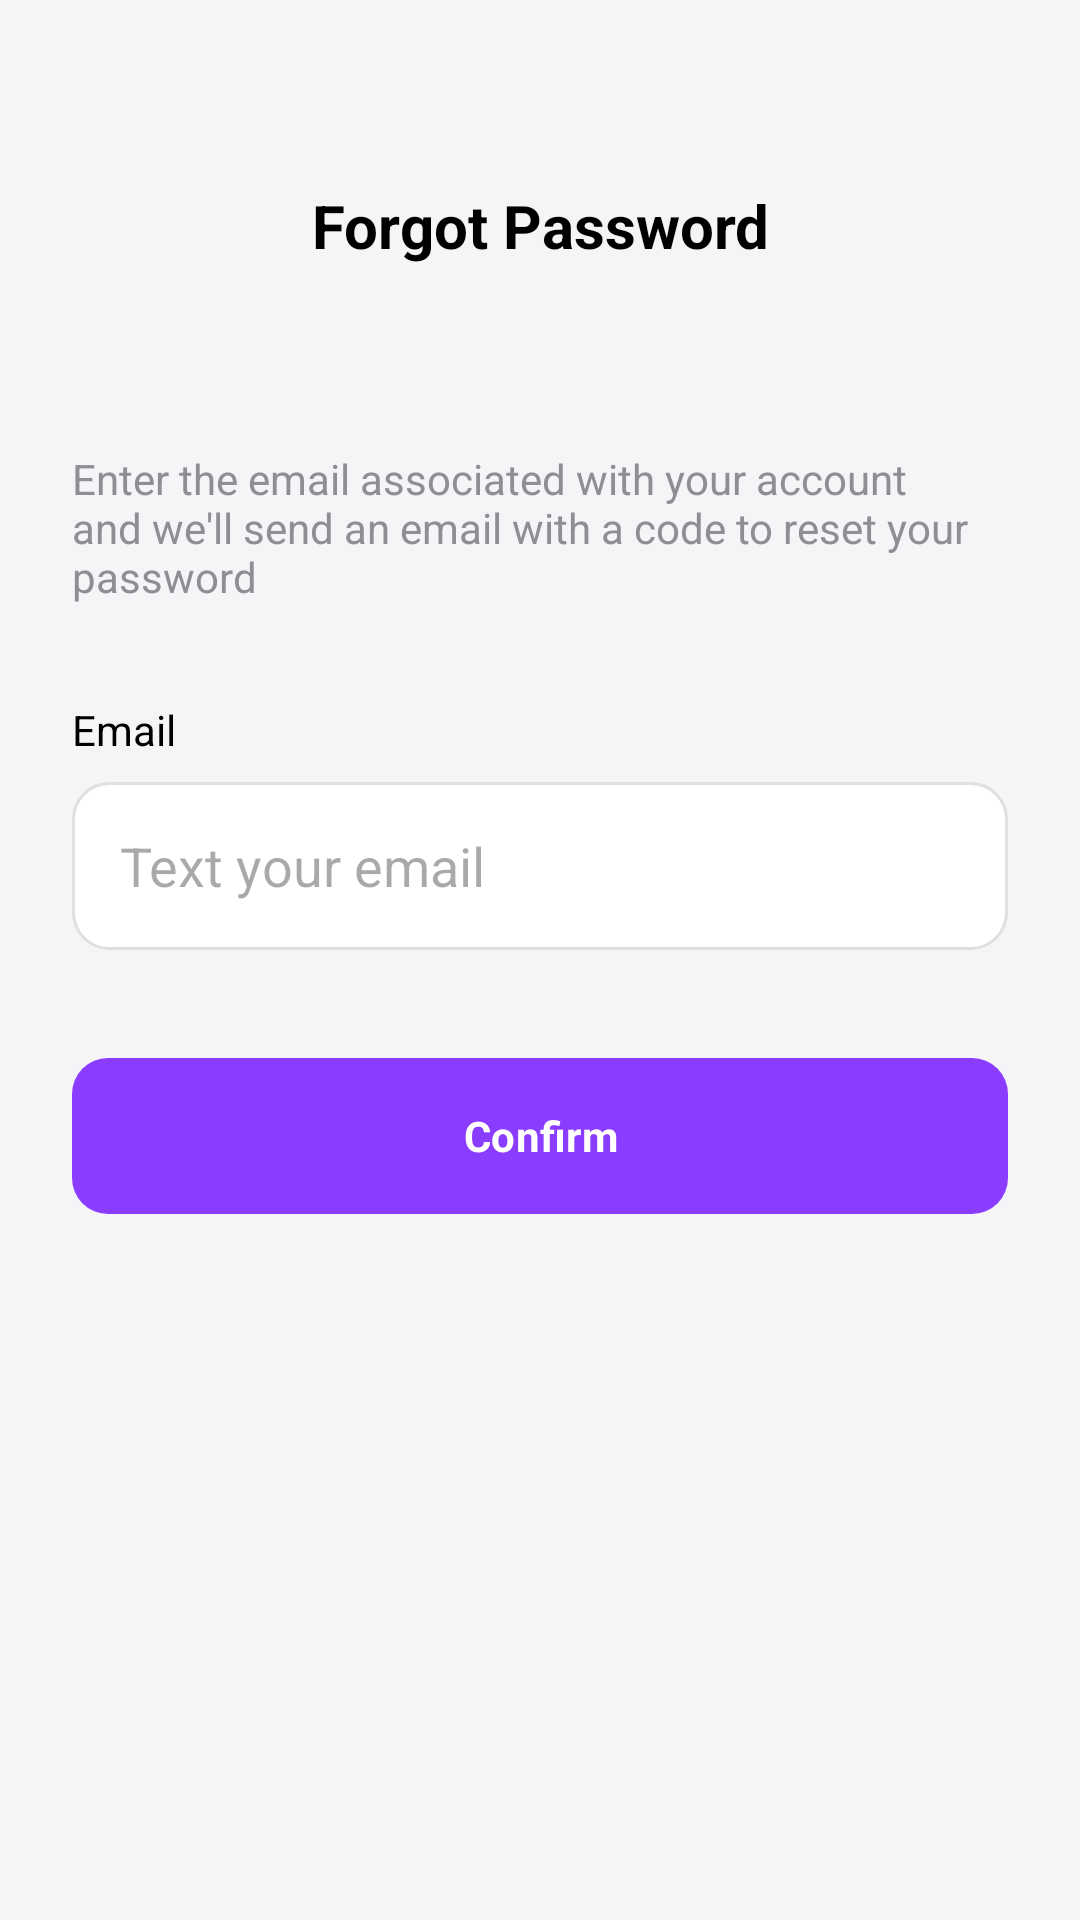

Layout XML and referenced resources for this Android screen:
<!-- AndroidManifest.xml: application theme Theme.ApnaPay -->
<!-- res/layout/activity_forgot_password.xml -->
<?xml version="1.0" encoding="utf-8"?>
<androidx.constraintlayout.widget.ConstraintLayout
    xmlns:android="http://schemas.android.com/apk/res/android"
    xmlns:app="http://schemas.android.com/apk/res-auto"
    android:layout_width="match_parent"
    android:layout_height="match_parent"
    android:background="@color/bg_light"
    android:padding="24dp">

    <ImageView
        android:id="@+id/btnBack"
        android:layout_width="22dp"
        android:layout_height="22dp"
        android:src="@drawable/back"
        app:tint="@color/text_main"
        android:layout_marginTop="40dp"
        app:layout_constraintTop_toTopOf="parent"
        app:layout_constraintStart_toStartOf="parent"/>

    <TextView
        android:layout_width="wrap_content"
        android:layout_height="wrap_content"
        android:text="Forgot Password"
        android:textSize="20sp"
        android:textStyle="bold"
        android:textColor="@color/text_main"
        app:layout_constraintTop_toTopOf="@id/btnBack"
        app:layout_constraintBottom_toBottomOf="@id/btnBack"
        app:layout_constraintStart_toStartOf="parent"
        app:layout_constraintEnd_toEndOf="parent"/>

    <TextView
        android:id="@+id/tvInstructions"
        android:layout_width="match_parent"
        android:layout_height="wrap_content"
        android:text="Enter the email associated with your account and we'll send an email with a code to reset your password"
        android:textColor="@color/text_muted"
        android:textSize="14sp"
        android:layout_marginTop="64dp"
        app:layout_constraintTop_toBottomOf="@id/btnBack"/>

    <TextView
        android:id="@+id/lblEmail"
        android:layout_width="wrap_content"
        android:layout_height="wrap_content"
        android:text="Email"
        android:textColor="@color/text_main"
        android:layout_marginTop="32dp"
        app:layout_constraintTop_toBottomOf="@id/tvInstructions"
        app:layout_constraintStart_toStartOf="parent"/>

    <EditText
        android:id="@+id/etEmail"
        android:layout_width="match_parent"
        android:layout_height="56dp"
        android:layout_marginTop="8dp"
        android:background="@drawable/bg_input"
        android:hint="Text your email"
        android:paddingHorizontal="16dp"
        android:inputType="textEmailAddress"
        app:layout_constraintTop_toBottomOf="@id/lblEmail"/>

    <com.google.android.material.button.MaterialButton
        android:id="@+id/btnConfirm"
        android:layout_width="match_parent"
        android:layout_height="60dp"
        android:text="Confirm"
        android:textAllCaps="false"
        android:textStyle="bold"
        app:cornerRadius="12dp"
        app:backgroundTint="@color/apnapay_purple"
        android:layout_marginTop="32dp"
        app:layout_constraintTop_toBottomOf="@id/etEmail" />

</androidx.constraintlayout.widget.ConstraintLayout>
<!-- resources referenced by this layout -->
<resources>
  <color name="apnapay_purple">#8b3dff</color>
  <color name="bg_light">#F5F5F7</color>
  <color name="text_main">#000000</color>
  <color name="text_muted">#8E8E93</color>
  <!-- drawable bg_input (drawable) -->
  <?xml version="1.0" encoding="utf-8"?>
  <shape xmlns:android="http://schemas.android.com/apk/res/android">
      <solid android:color="@color/white" />
      <corners android:radius="12dp" />
      <stroke android:width="1dp" android:color="@color/border_light" />
  </shape>
  <style name="Theme.ApnaPay" parent="Base.Theme.ApnaPay" />
  <color name="white">#FFFFFFFF</color>
  <color name="border_light">#E0E0E0</color>
  <style name="Base.Theme.ApnaPay" parent="Theme.Material3.DayNight.NoActionBar">
          <item name="fontFamily">@font/poppins</item>
      </style>
</resources>
